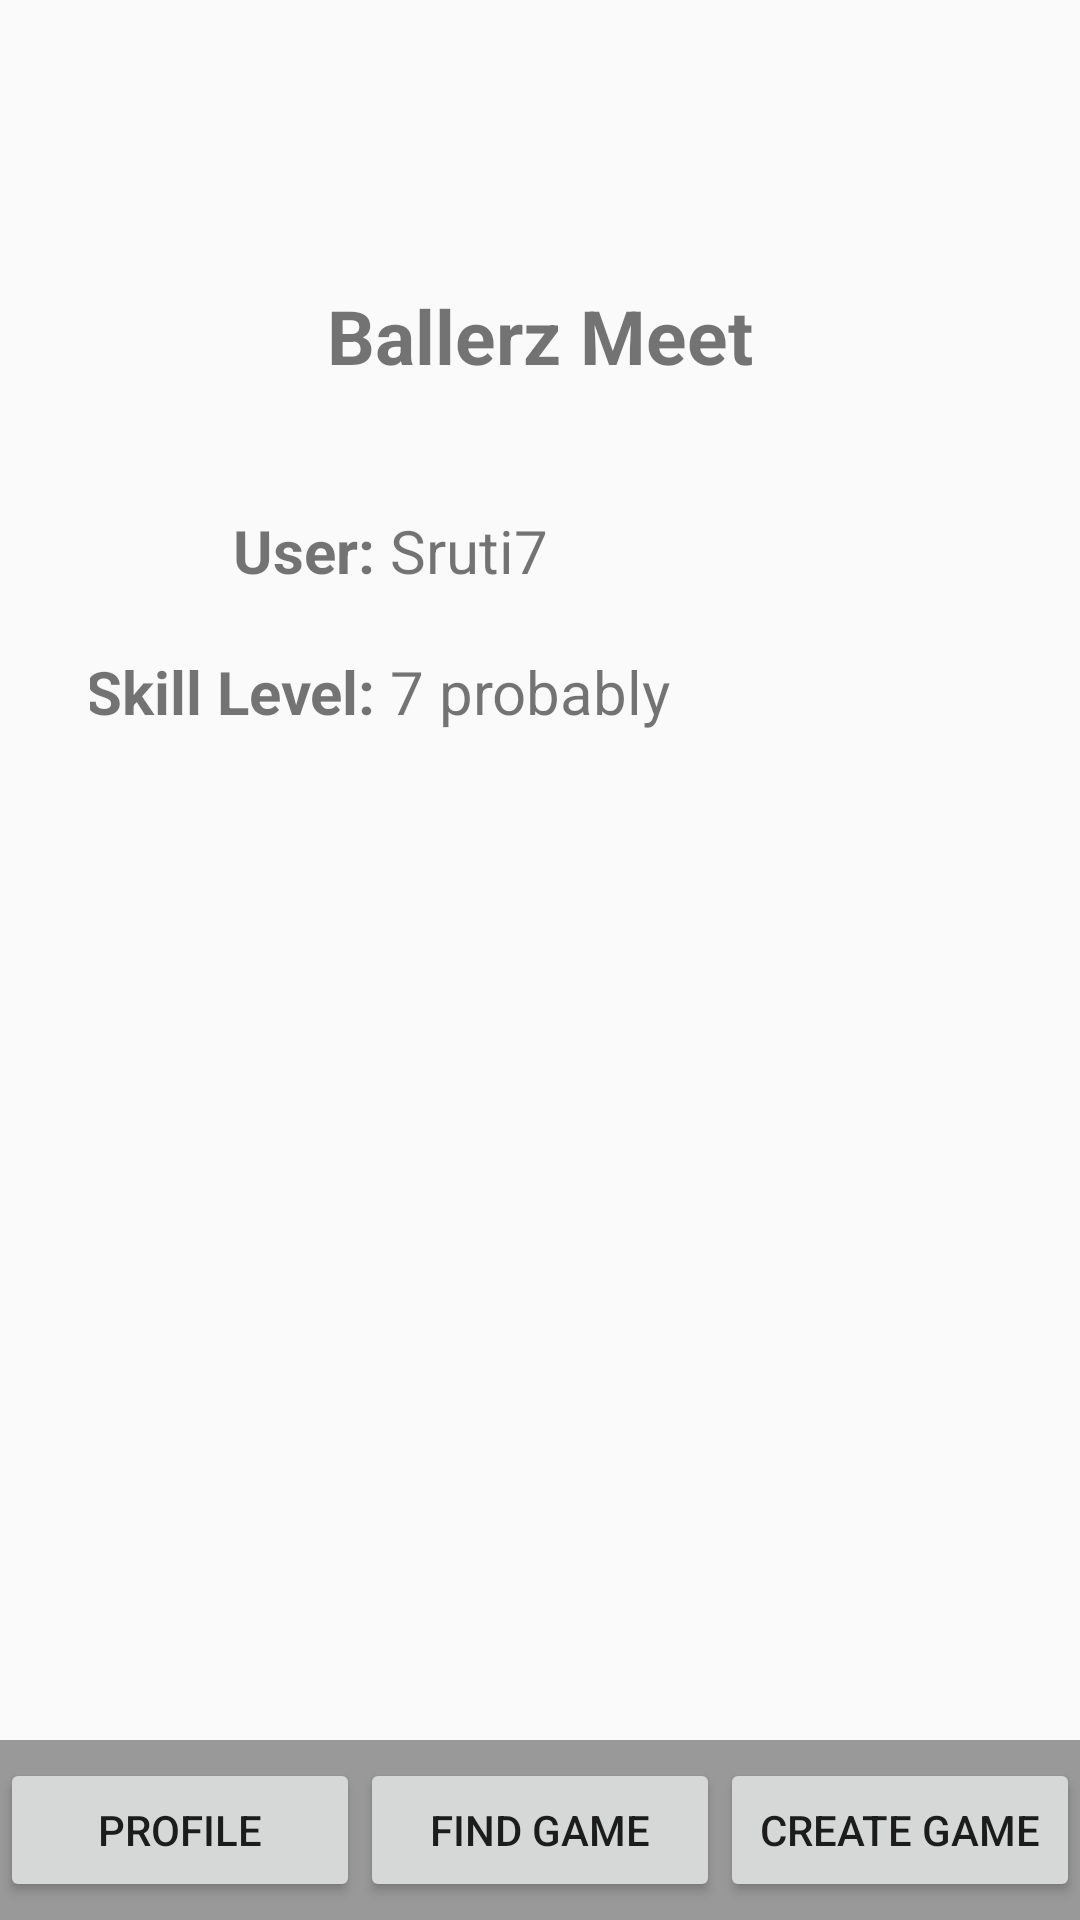

Produce the Android XML layout that renders to this screen, including the resource entries it uses.
<!-- AndroidManifest.xml: application theme AppTheme -->
<!-- res/layout/activity_profile.xml -->
<?xml version="1.0" encoding="utf-8"?>
<RelativeLayout xmlns:android="http://schemas.android.com/apk/res/android"
    xmlns:tools="http://schemas.android.com/tools"
    android:layout_width="match_parent"
    android:layout_height="match_parent"
    android:orientation="vertical"
    android:gravity="center"
    tools:context="com.ballersmeet.sruti.ballersmeet.control.ProfileActivity">

    <LinearLayout
        android:layout_width="match_parent"
        android:layout_height="wrap_content"
        android:layout_alignParentTop = "true"
        android:orientation="vertical">
        <ImageView
            android:layout_width="75dp"
            android:layout_height="75dp"
            android:src="@drawable/ballerz_meet"
            android:layout_centerHorizontal="true"
            android:layout_alignParentTop="true"
            android:layout_gravity="center"
            android:layout_margin="10dp"
            android:onClick="handleImageClicked"/>

        <TextView
            android:layout_width="250dp"
            android:layout_height="wrap_content"
            android:text="Ballerz Meet"
            android:gravity="center"
            android:textSize="25sp"
            android:layout_centerHorizontal="true"
            android:id="@+id/ballerz"
            android:layout_gravity="center"
            android:layout_marginBottom="10dp"
            android:textStyle="bold"/>
    </LinearLayout>
    <LinearLayout
        android:layout_width="match_parent"
        android:layout_height="wrap_content"
        android:id = "@+id/selection"
        android:layout_marginBottom="60dp"
        android:layout_marginTop="140dp"
        android:padding="20dp"
        android:orientation="vertical">
        <LinearLayout
            android:layout_width="match_parent"
            android:layout_height="match_parent"
            android:orientation="horizontal"
            android:padding="10dp">

            <TextView
                android:layout_width="100dp"
                android:layout_height="wrap_content"
                android:text="User: "
                android:textStyle="bold"
                android:gravity="center|right"
                android:textSize="20sp" />
            <TextView
                android:layout_width="250dp"
                android:layout_height="wrap_content"
                android:text="Sruti7"
                android:id="@+id/userTV"
                android:textSize="20sp" />
        </LinearLayout>

        <LinearLayout
            android:layout_width="match_parent"
            android:layout_height="match_parent"
            android:orientation="horizontal"
            android:padding="10dp">

            <TextView
                android:layout_width="100dp"
                android:layout_height="wrap_content"
                android:text="Skill Level: "
                android:textSize="20sp"
                android:textStyle="bold"
                android:gravity="center|right"/>
            <TextView
                android:layout_width="250dp"
                android:layout_height="wrap_content"
                android:text="7 probably"
                android:textSize="20sp"
                android:id="@+id/skillTV"/>

        </LinearLayout>
    </LinearLayout>
    <LinearLayout
        android:layout_width="match_parent"
        android:layout_height="60dp"
        android:orientation="horizontal"
        android:gravity="center"
        android:layout_gravity="bottom"
        android:layout_alignParentBottom="true"
        android:background="#999999">
        <Button
            android:layout_width="120dp"
            android:layout_height="wrap_content"
            android:text="Profile"
            android:id="@+id/profileBT"
            android:onClick="handleProfileClicked"/>
        <Button
            android:layout_width="120dp"
            android:layout_height="wrap_content"
            android:text="Find Game"
            android:onClick="handleFindClicked"
            android:id="@+id/findGameBT" />
        <Button
            android:layout_width="120dp"
            android:layout_height="wrap_content"
            android:text="Create Game"
            android:id="@+id/startGameBT"
            android:onClick="handleStartClicked"/>

    </LinearLayout>
</RelativeLayout>
<!-- resources referenced by this layout -->
<resources>
  <!-- drawable ballerz_meet: png bitmap (mipmap-hdpi, 3400 bytes) -->
  <style name="AppTheme" parent="android:Theme.Material.Light.NoActionBar">
          <item name="colorPrimary">@color/colorPrimary</item>
          <item name="colorPrimaryDark">@color/colorPrimaryDark</item>
          <item name="colorAccent">@color/colorAccent</item>
  
      </style>
  <color name="colorPrimary">#3F51B5</color>
  <color name="colorPrimaryDark">#303F9F</color>
  <color name="colorAccent">#FF4081</color>
</resources>
